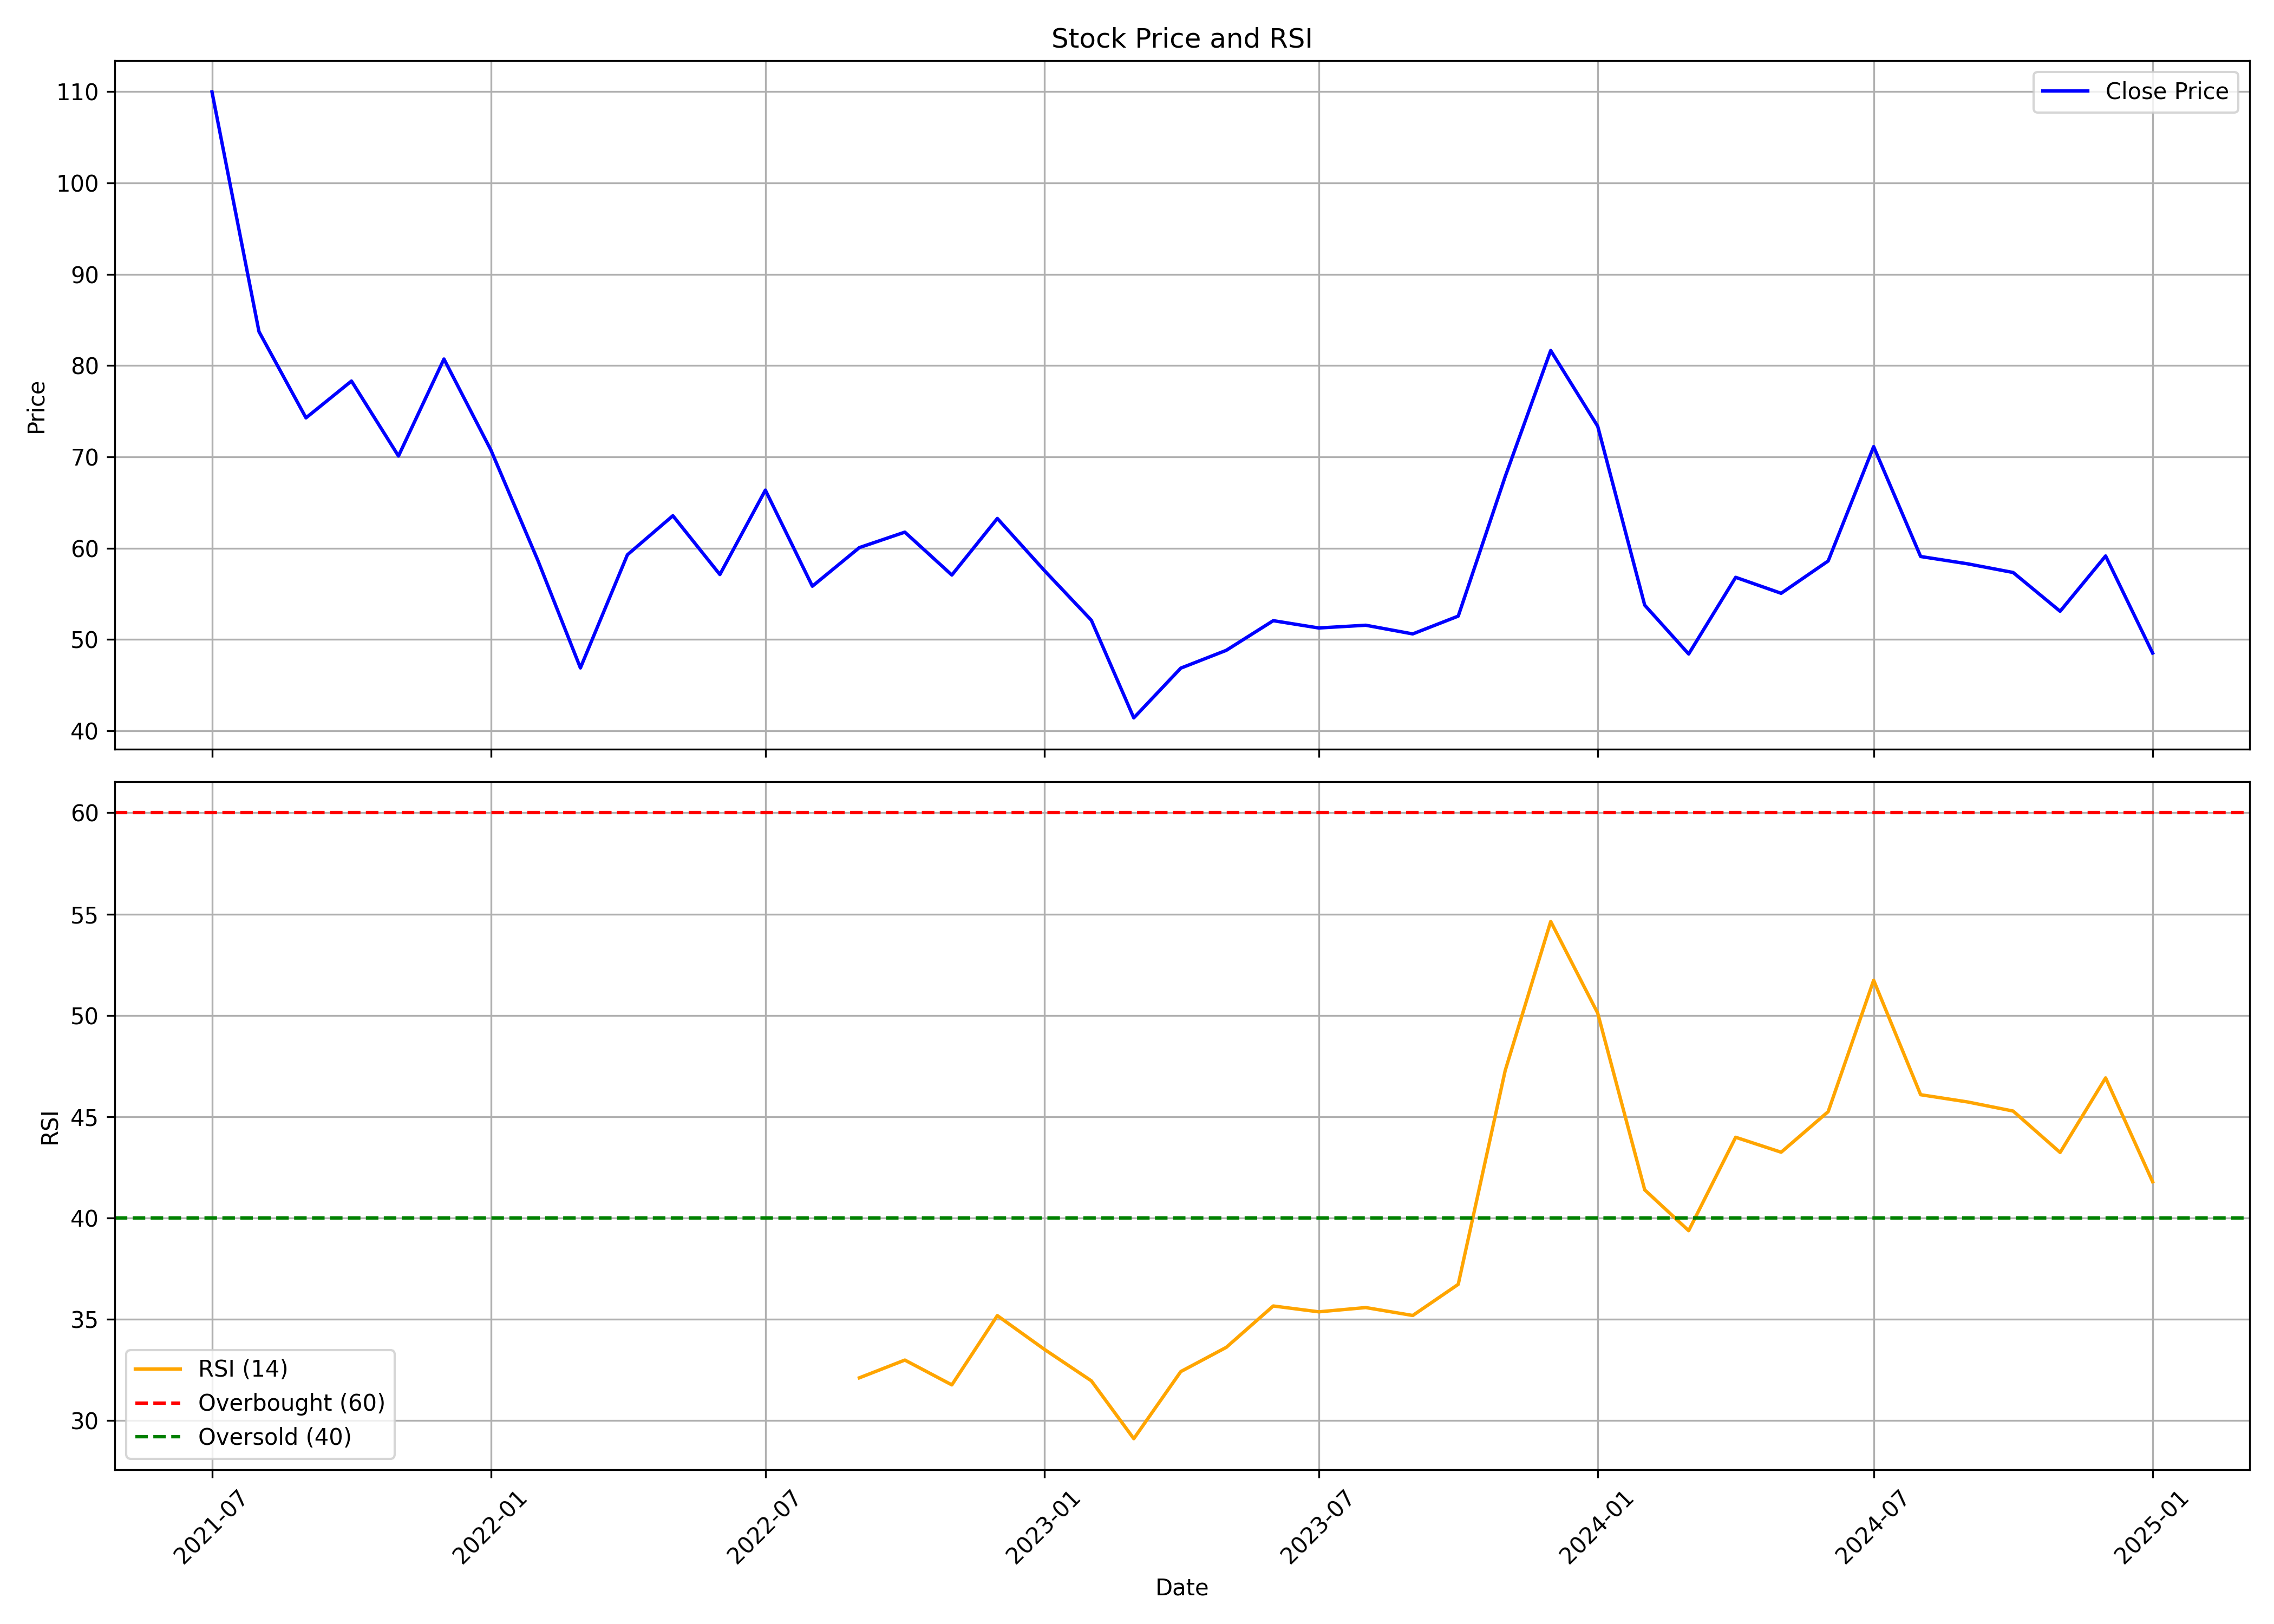

Data behind this chart, as committed beside it:
, Unnamed: 0.1, Unnamed: 0, date, symbol, open, high, low, close, volume, rsi
0, 0, 0, 2021-07-01, VINEETLAB, 80.37, 122, 69.84, 110, 5777809, 
1, 1, 1, 2021-08-01, VINEETLAB, 113, 113, 72.6, 83.72, 1291168, 
2, 2, 2, 2021-09-01, VINEETLAB, 83.67, 85.24, 71.07, 74.27, 426980, 
3, 3, 3, 2021-10-01, VINEETLAB, 74.27, 87.55, 73.09, 78.3, 424645, 
4, 4, 4, 2021-11-01, VINEETLAB, 81.65, 90.5, 68.52, 70.09, 663110, 
5, 5, 5, 2021-12-01, VINEETLAB, 69.94, 83.27, 66.7, 80.71, 550565, 
6, 6, 6, 2022-01-01, VINEETLAB, 80.71, 86.17, 66.2, 70.73, 460760, 
7, 7, 7, 2022-02-01, VINEETLAB, 71.03, 73.78, 50.81, 58.63, 541995, 
8, 8, 8, 2022-03-01, VINEETLAB, 58.63, 61.88, 44.76, 46.87, 439840, 
9, 9, 9, 2022-04-01, VINEETLAB, 48.84, 80.91, 47.22, 59.27, 2079770, 
10, 10, 10, 2022-05-01, VINEETLAB, 59.27, 63.55, 48.99, 63.55, 229539, 
11, 11, 11, 2022-06-01, VINEETLAB, 69.89, 73.39, 53.17, 57.11, 452106, 
12, 12, 12, 2022-07-01, VINEETLAB, 57.06, 68.42, 56.22, 66.35, 189030, 
13, 13, 13, 2022-08-01, VINEETLAB, 63.3, 63.99, 53.12, 55.83, 260250, 
14, 14, 14, 2022-09-01, VINEETLAB, 55.97, 64.83, 52.48, 60.06, 436831, 32.11
15, 15, 15, 2022-10-01, VINEETLAB, 62.4, 73.0, 59.5, 61.75, 474523, 32.99
16, 16, 16, 2022-11-01, VINEETLAB, 62.0, 74.75, 56.25, 57.05, 815921, 31.76
17, 17, 17, 2022-12-01, VINEETLAB, 57.15, 71.0, 53.2, 63.25, 1903876, 35.18
18, 18, 18, 2023-01-01, VINEETLAB, 63.0, 63.8, 54.3, 57.55, 480357, 33.52
19, 19, 19, 2023-02-01, VINEETLAB, 57.15, 58.85, 50.0, 52.1, 213870, 31.96
20, 20, 20, 2023-03-01, VINEETLAB, 51.1, 52.4, 38.35, 41.4, 1847328, 29.11
21, 21, 21, 2023-04-01, VINEETLAB, 41.05, 52.05, 41.05, 46.85, 636051, 32.42
22, 22, 22, 2023-05-01, VINEETLAB, 46.85, 51.9, 44.65, 48.8, 410244, 33.61
23, 23, 23, 2023-06-01, VINEETLAB, 48.25, 54.8, 48.25, 52.05, 390574, 35.66
24, 24, 24, 2023-07-01, VINEETLAB, 52.7, 58.0, 50.1, 51.25, 419887, 35.37
25, 25, 25, 2023-08-01, VINEETLAB, 52.45, 63.8, 48.4, 51.55, 1534436, 35.58
26, 26, 26, 2023-09-01, VINEETLAB, 51.95, 56.8, 48.0, 50.6, 861260, 35.19
27, 27, 27, 2023-10-01, VINEETLAB, 50.6, 57.35, 48.5, 52.55, 2190962, 36.72
28, 28, 28, 2023-11-01, VINEETLAB, 52.55, 77.0, 51.8, 67.85, 4622604, 47.28
29, 29, 29, 2023-12-01, VINEETLAB, 68.65, 88.9, 63.5, 81.65, 3315185, 54.63
30, 30, 30, 2024-01-01, VINEETLAB, 80.5, 83.7, 70.0, 73.35, 847908, 50.11
31, 31, 31, 2024-02-01, VINEETLAB, 73.35, 75.5, 53.5, 53.75, 375678, 41.39
32, 32, 32, 2024-03-01, VINEETLAB, 53.8, 58.6, 46.6, 48.4, 323226, 39.37
33, 33, 33, 2024-04-01, VINEETLAB, 49.45, 60.3, 49.35, 56.8, 113615, 43.98
34, 34, 34, 2024-05-01, VINEETLAB, 56.8, 64.5, 50.05, 55.05, 1177335, 43.25
35, 35, 35, 2024-06-01, VINEETLAB, 56.55, 66.0, 55.05, 58.59, 880241, 45.25
36, 36, 36, 2024-07-01, VINEETLAB, 57.3, 78.45, 53.71, 71.12, 3750295, 51.73
37, 37, 37, 2024-08-01, VINEETLAB, 70.0, 70.0, 57.36, 59.08, 1932218, 46.08
38, 38, 38, 2024-09-01, VINEETLAB, 60.8, 62.87, 57.35, 58.28, 992750, 45.73
39, 39, 39, 2024-10-01, VINEETLAB, 59.17, 62.8, 53.02, 57.33, 567693, 45.28
40, 40, 40, 2024-11-01, VINEETLAB, 58.9, 59.68, 49.0, 53.08, 506551, 43.23
41, 41, 41, 2024-12-01, VINEETLAB, 52.94, 64.69, 52.0, 59.14, 1151637, 46.91
42, 42, 42, 2025-01-01, VINEETLAB, 60.19, 61.35, 47.97, 48.5, 754290, 41.79
